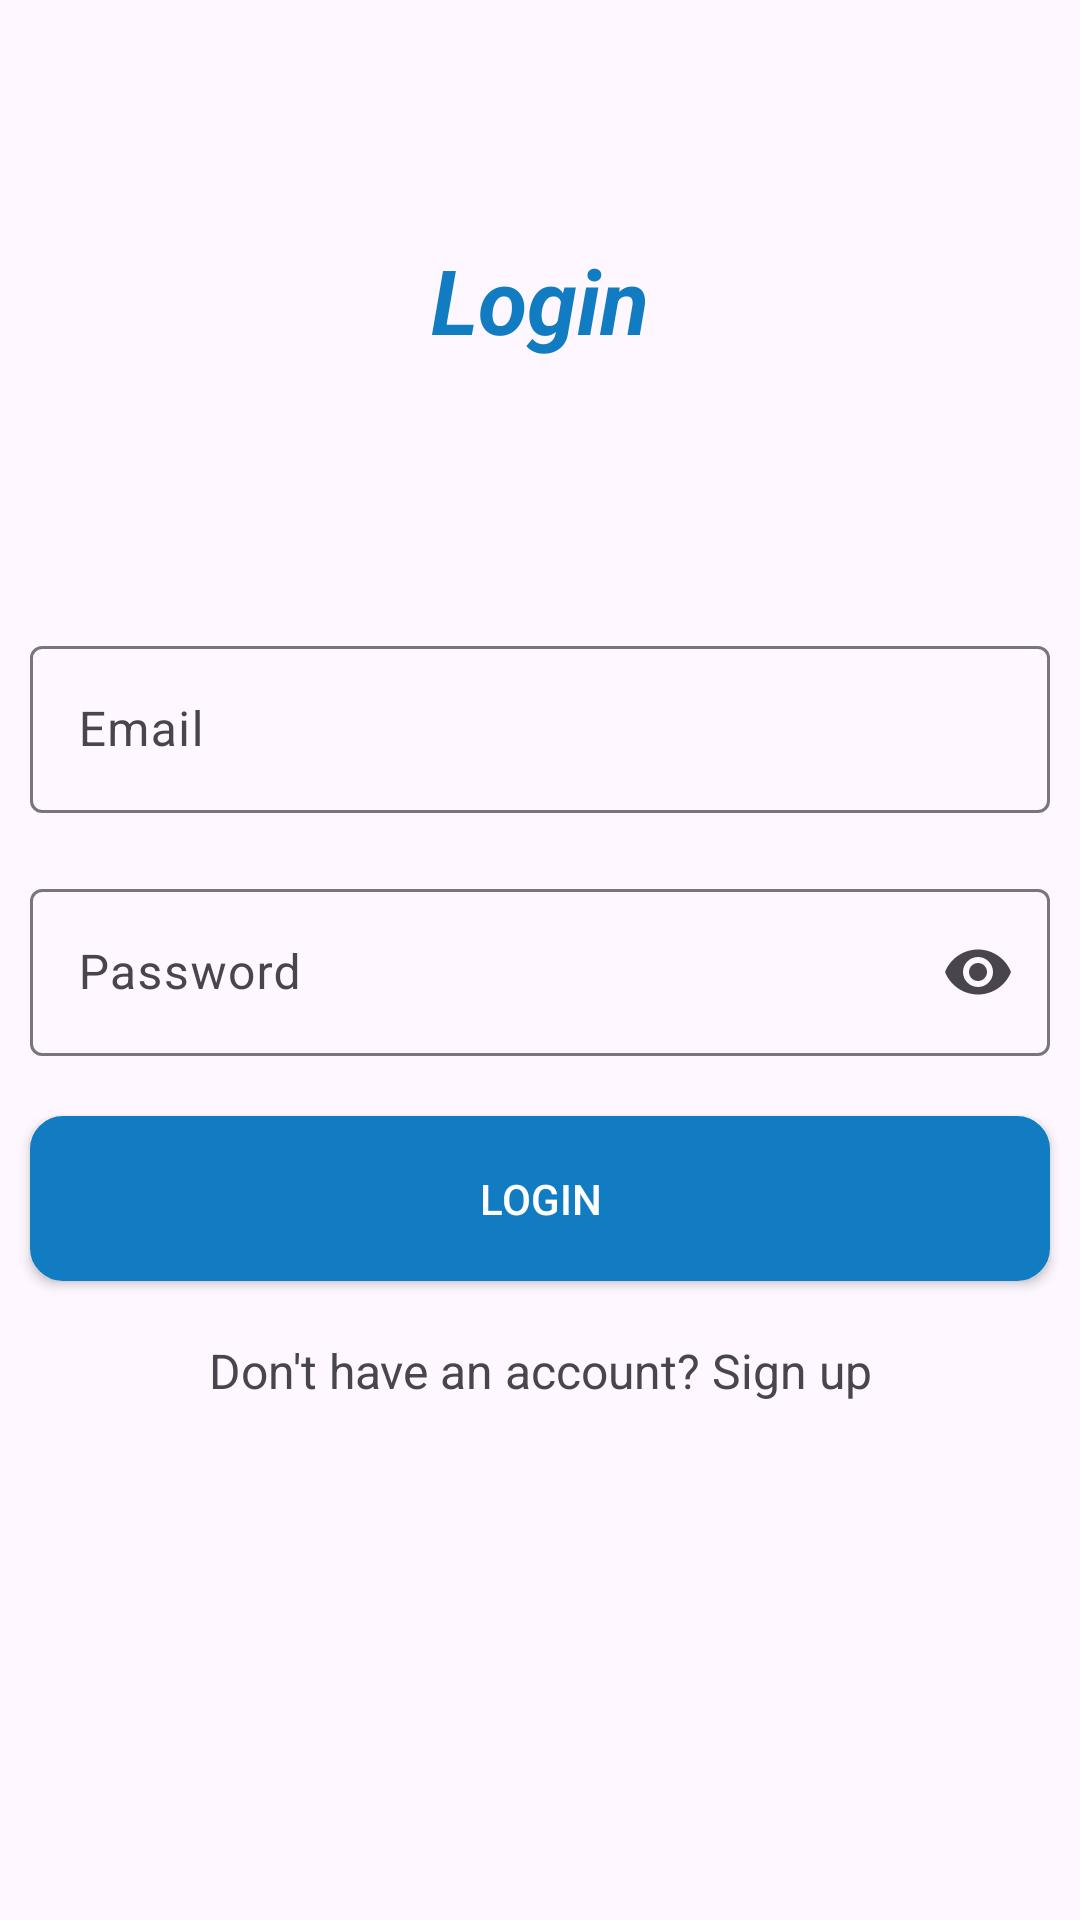

Reconstruct the res/layout file that produces this screen, plus the resources it refers to.
<!-- AndroidManifest.xml: application theme Theme.RecreaSphere -->
<!-- res/layout/fragment_login.xml -->
<?xml version="1.0" encoding="utf-8"?>
<LinearLayout xmlns:android="http://schemas.android.com/apk/res/android"
    xmlns:tools="http://schemas.android.com/tools"
    android:layout_width="match_parent"
    android:layout_height="match_parent"
    xmlns:app="http://schemas.android.com/apk/res-auto"
    tools:context=".Fragments.LoginFragment">


    <ScrollView
        android:layout_width="match_parent"
        android:layout_height="match_parent">
        <LinearLayout
            android:layout_width="match_parent"
            android:orientation="vertical"
            android:layout_height="match_parent">
            <TextView
                android:layout_gravity="center"
                android:text="Login"
                android:gravity="center"
                android:textSize="30sp"
                android:textColor="@color/blue"
                android:textStyle="bold|italic"
                android:layout_marginTop="50dp"
                android:layout_width="220dp"
                android:layout_height="100dp"
                android:layout_marginBottom="50dp"
                tools:ignore="ContentDescription" />

            <com.google.android.material.textfield.TextInputLayout
                android:id="@+id/input_login_username"
                android:layout_margin="10dp"
                app:startIconDrawable="@drawable/ic_email"
                android:layout_width="match_parent"
                android:layout_height="wrap_content"
                android:hint="Email"
                tools:ignore="HardcodedText">

                <com.google.android.material.textfield.TextInputEditText
                    android:id="@+id/et_login_email"
                    android:layout_width="match_parent"
                    android:inputType="textEmailAddress"
                    android:layout_height="wrap_content" />

            </com.google.android.material.textfield.TextInputLayout>

            <com.google.android.material.textfield.TextInputLayout
                android:id="@+id/input_login_password"
                android:layout_margin="10dp"
                app:startIconDrawable="@drawable/ic_lock"
                android:layout_width="match_parent"
                android:layout_height="wrap_content"
                app:endIconMode="password_toggle"
                android:hint="Password"
                tools:ignore="HardcodedText">

                <com.google.android.material.textfield.TextInputEditText
                    android:id="@+id/et_login_password"
                    android:layout_width="match_parent"
                    android:inputType="textPassword"
                    android:layout_height="wrap_content" />

            </com.google.android.material.textfield.TextInputLayout>



            <Button
                android:layout_margin="10dp"
                android:id="@+id/btn_login"
                android:layout_width="match_parent"
                android:layout_height="55dp"
                android:text="Login"
                android:textColor="@color/white"
                app:backgroundTint="@color/blue"
                android:background="@drawable/view_bg"
                tools:ignore="HardcodedText" />

            <TextView
                android:id="@+id/tv_new_register"
                android:textSize="16sp"
                android:gravity="center"
                android:text="Don't have an account? Sign up"
                android:layout_width="match_parent"
                android:layout_height="40dp"/>
        </LinearLayout>
    </ScrollView>

</LinearLayout>
<!-- resources referenced by this layout -->
<resources>
  <color name="blue">#117CC1</color>
  <color name="white">#FFFFFFFF</color>
  <!-- drawable view_bg (drawable) -->
  <?xml version="1.0" encoding="utf-8"?>
  <shape xmlns:android="http://schemas.android.com/apk/res/android">
  <stroke
      android:width="2dp"
      android:color="@color/blue"></stroke>
  <corners
      android:radius="10dp"/>
      <gradient
          android:startColor="@color/blue"
          android:endColor="@color/blue"
          android:centerColor="@color/blue"/>
  </shape>
  <style name="Theme.RecreaSphere" parent="Base.Theme.RecreaSphere" />
  <style name="Base.Theme.RecreaSphere" parent="Theme.Material3.DayNight.NoActionBar">
          
          
      </style>
</resources>
